Labelled photos from "dataset", an image-classification folder in stahiomar/Cat-Breed-Classification-using-CNN. The possible labels are: orange cat, siamese cat, sphynx cat.

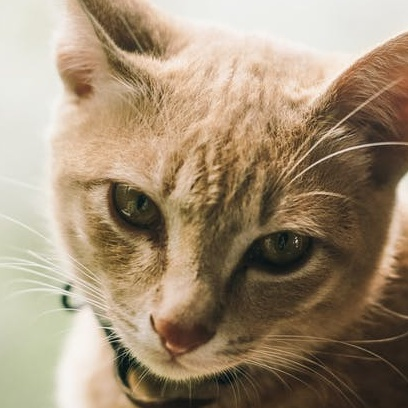
Label: orange cat

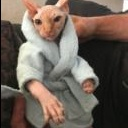
Label: sphynx cat

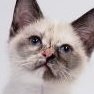
Label: siamese cat

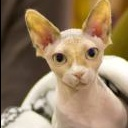
Label: sphynx cat

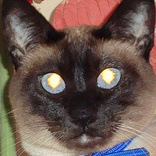
Label: siamese cat

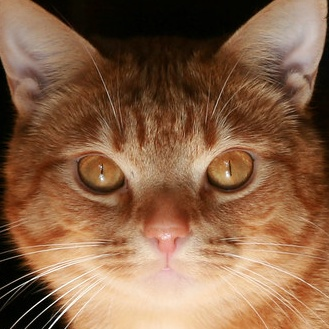
Label: orange cat
